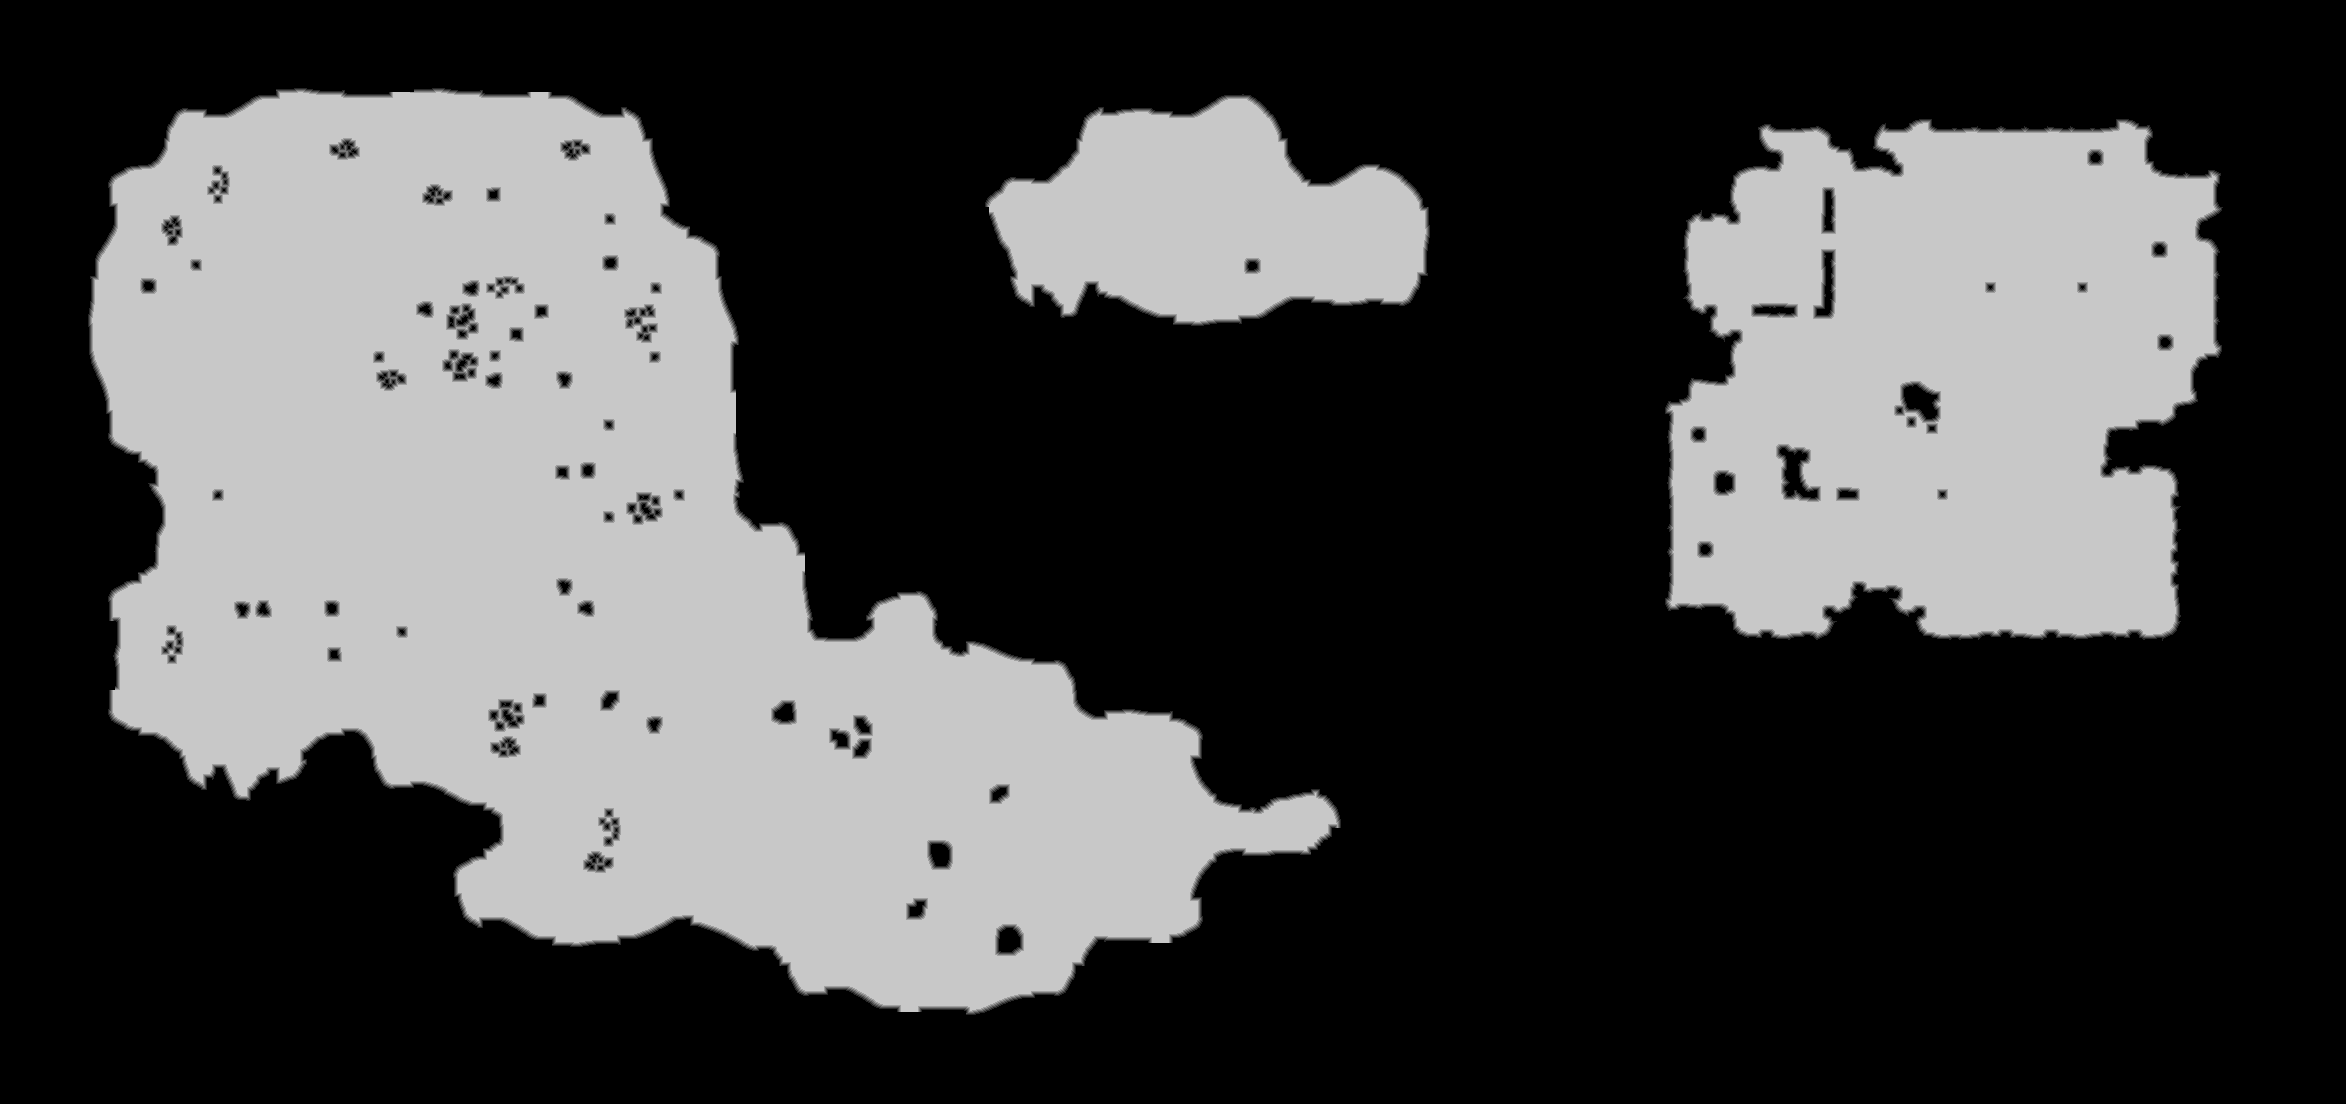

The file beside this chart, header and first rows:
source	tdt_hull ranged
truth	truth_4ee13f7bbf0.tsv
width	2346
height	1104
nibble	0	1670755
nibble	1	14698
nibble	2	15595
nibble	3	16210
nibble	4	16159
nibble	5	856567
